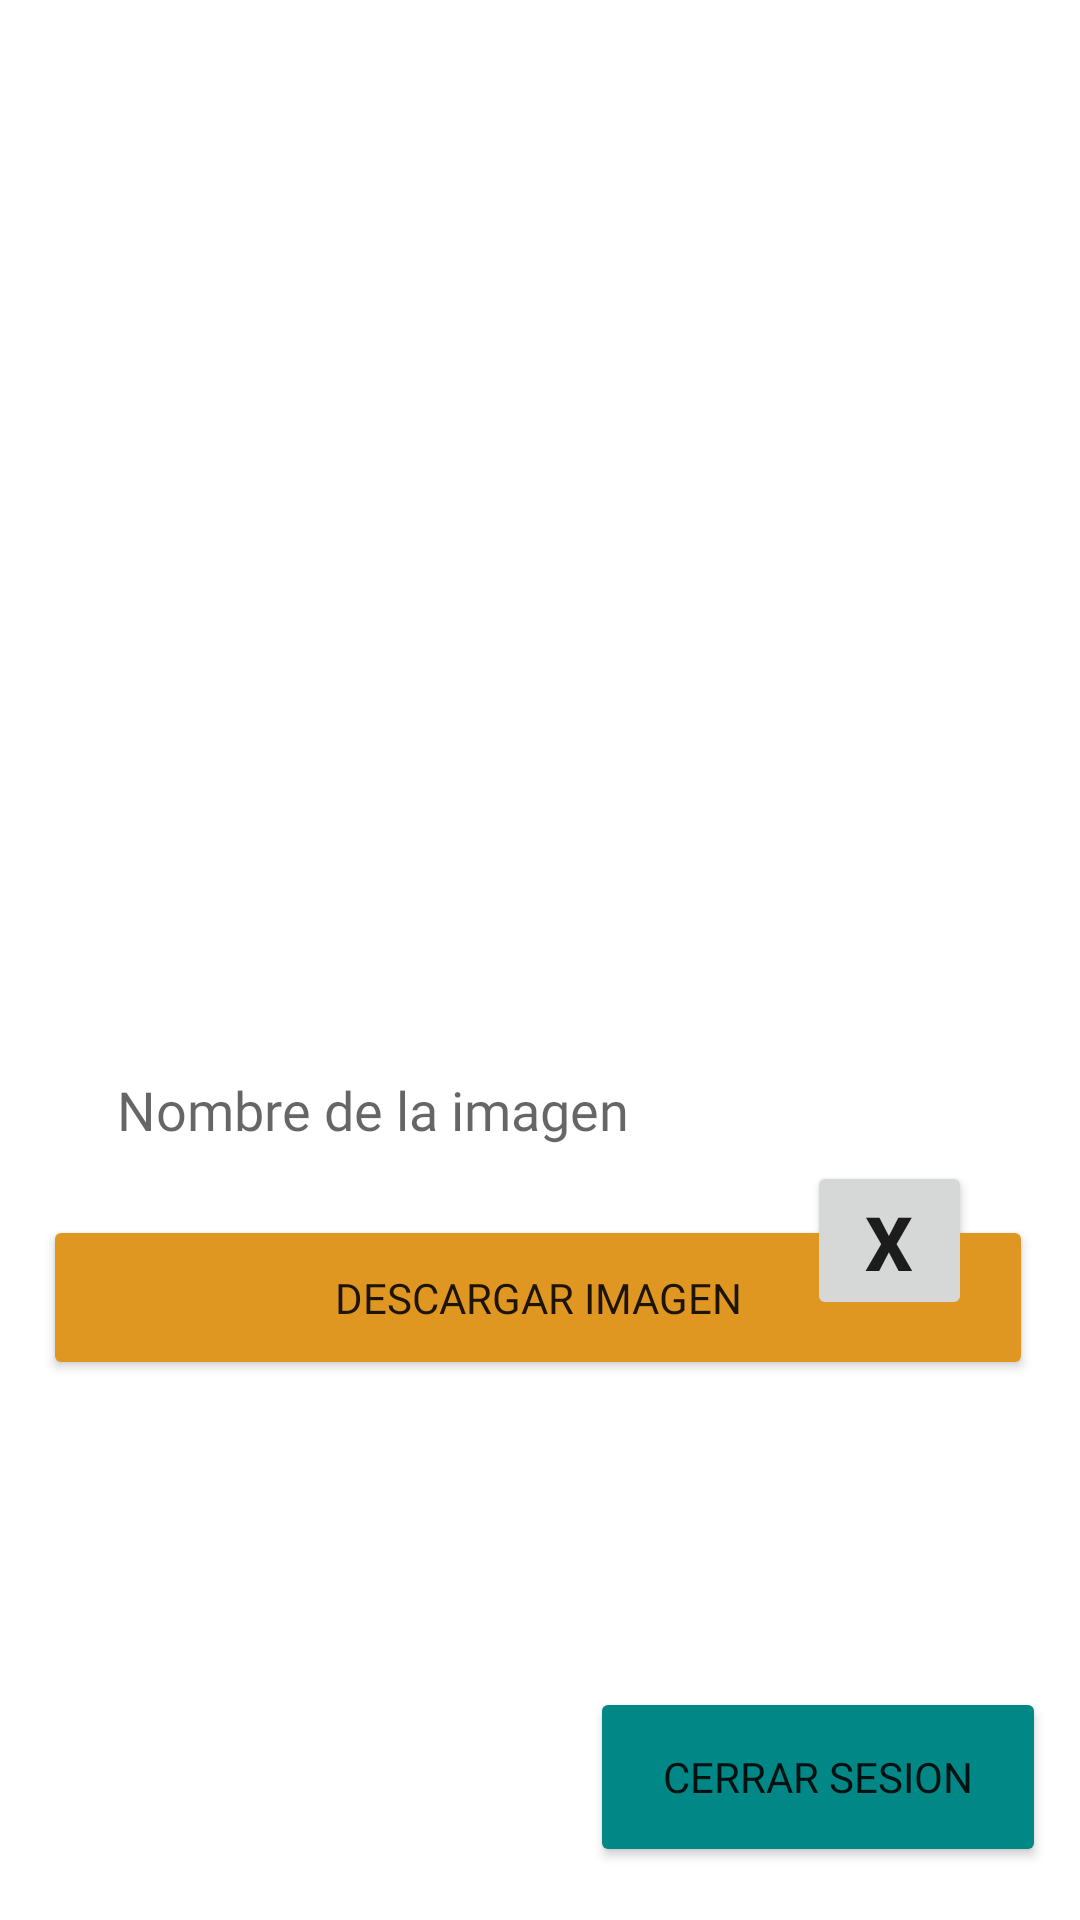

The Android layout XML behind this screen, and the referenced resources:
<!-- AndroidManifest.xml: application theme Theme.LADM_U3_TAREA1_ConociendoFirebase_18401212 -->
<!-- res/layout/activity_login.xml -->
<?xml version="1.0" encoding="utf-8"?>
<androidx.constraintlayout.widget.ConstraintLayout xmlns:android="http://schemas.android.com/apk/res/android"
    xmlns:app="http://schemas.android.com/apk/res-auto"
    xmlns:tools="http://schemas.android.com/tools"
    android:layout_width="match_parent"
    android:layout_height="match_parent"
    tools:context=".HomeActivity">

    <EditText
        android:id="@+id/etNombreImagen"
        android:layout_width="260dp"
        android:layout_height="38dp"
        android:layout_marginTop="24dp"
        android:layout_marginBottom="16dp"


        android:background="@drawable/custom_input"
        android:drawableStart="@drawable/custom_input"
        android:drawablePadding="12dp"
        android:ems="10"
        android:fontFamily="@font/montserratregular"
        android:hint="Nombre de la imagen "
        android:inputType="textEmailAddress"


        android:paddingStart="10dp"
        android:textSize="18dp"
        app:layout_constraintBottom_toTopOf="@+id/btnDescargar"
        app:layout_constraintEnd_toEndOf="parent"
        app:layout_constraintHorizontal_bias="0.291"
        app:layout_constraintStart_toStartOf="parent"
        app:layout_constraintTop_toBottomOf="@+id/textView" />

    <Button
        android:id="@+id/btnDescargar"
        android:layout_width="330dp"
        android:layout_height="55dp"
        android:layout_marginBottom="180dp"
        android:backgroundTint="@color/btnPrimary"
        android:fontFamily="@font/montserratbold"
        android:text="Descargar Imagen"
        app:layout_constraintBottom_toBottomOf="parent"
        app:layout_constraintEnd_toEndOf="parent"
        app:layout_constraintHorizontal_bias="0.481"
        app:layout_constraintStart_toStartOf="parent" />

    <Button

        android:id="@+id/btnCerrarSesion"
        android:layout_width="152dp"
        android:layout_height="60dp"
        android:backgroundTint="@color/teal_700"
        android:fontFamily="@font/montserratbold"
        android:text="Cerrar Sesion"
        app:layout_constraintBottom_toBottomOf="parent"
        app:layout_constraintEnd_toEndOf="parent"
        app:layout_constraintHorizontal_bias="0.946"
        app:layout_constraintStart_toStartOf="parent"

        app:layout_constraintTop_toBottomOf="@+id/imageView2"
        app:layout_constraintVertical_bias="0.958" />

    <Button
        android:id="@+id/btnBorrar"
        android:layout_width="55dp"
        android:textSize="25sp"
        android:layout_height="53dp"
        android:textStyle="bold"
        android:textColor="@color/common_google_signin_btn_text_dark"
        android:text="X"

        app:layout_constraintBottom_toBottomOf="parent"
        app:layout_constraintEnd_toEndOf="parent"
        app:layout_constraintHorizontal_bias="0.882"
        app:layout_constraintStart_toStartOf="parent"
        app:layout_constraintTop_toBottomOf="@+id/imageView2"
        app:layout_constraintVertical_bias="0.528" />

    <ImageView
        android:id="@+id/imageView2"
        android:layout_width="272dp"
        android:layout_height="147dp"
        android:layout_marginTop="16dp"
        app:layout_constraintEnd_toEndOf="parent"
        app:layout_constraintHorizontal_bias="0.496"
        app:layout_constraintStart_toStartOf="parent"
        app:layout_constraintTop_toTopOf="parent"
        app:srcCompat="@drawable/ic_cats"
        tools:ignore="VectorDrawableCompat" />

    <ImageView
        android:id="@+id/imageView"
        android:layout_width="334dp"
        android:layout_height="243dp"
        android:layout_marginTop="12dp"
        app:layout_constraintEnd_toEndOf="parent"
        app:layout_constraintHorizontal_bias="0.506"
        app:layout_constraintStart_toStartOf="parent"
        app:layout_constraintTop_toBottomOf="@+id/imageView2"
        app:srcCompat="@drawable/custom_input" />
</androidx.constraintlayout.widget.ConstraintLayout>
<!-- resources referenced by this layout -->
<resources>
  <color name="btnPrimary">#E09722</color>
  <color name="teal_700">#FF018786</color>
  <style name="Theme.LADM_U3_TAREA1_ConociendoFirebase_18401212" parent="Theme.MaterialComponents.DayNight.DarkActionBar">
          
          <item name="colorPrimary">@color/purple_500</item>
          <item name="colorPrimaryVariant">@color/purple_700</item>
          <item name="colorOnPrimary">@color/white</item>
          
          <item name="colorSecondary">@color/teal_200</item>
          <item name="colorSecondaryVariant">@color/teal_700</item>
          <item name="colorOnSecondary">@color/black</item>
          
          <item name="android:statusBarColor" tools:targetApi="l">?attr/colorPrimaryVariant</item>
          
      </style>
  <color name="purple_500">#FF018786</color>
  <color name="purple_700">#FF018786</color>
  <color name="white">#FFFFFFFF</color>
  <color name="teal_200">#FF03DAC5</color>
  <color name="black">#FF000000</color>
</resources>
